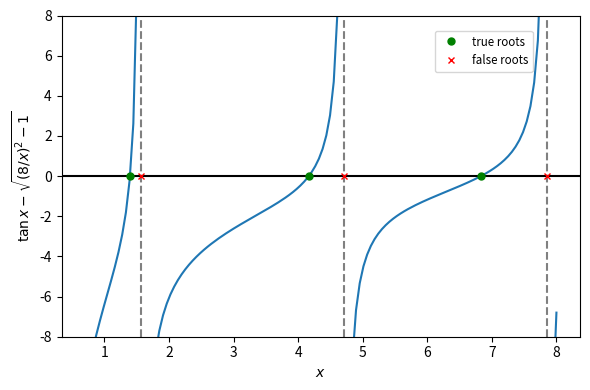

Python code for this plot:
import numpy as np
import scipy.optimize
import matplotlib.pyplot as plt

def tdl(x):
    y = 8./x
    return np.tan(x) - np.sqrt(y*y-1.0)

# Find true roots

rx1 = scipy.optimize.brentq(tdl, 0.5, 0.49*np.pi)
rx2 = scipy.optimize.brentq(tdl, 0.51*np.pi, 1.49*np.pi)
rx3 = scipy.optimize.brentq(tdl, 1.51*np.pi, 2.49*np.pi)
rx = np.array([rx1, rx2, rx3])
ry = np.zeros(3)
# print using a list comprehension
print('\nTrue roots:')
print('\n'.join('f({0:0.5f}) = {1:0.2e}'.format(x, tdl(x)) for x in rx))

# Find false roots

rx1f = scipy.optimize.brentq(tdl, 0.49*np.pi, 0.51*np.pi)
rx2f = scipy.optimize.brentq(tdl, 1.49*np.pi, 1.51*np.pi)
rx3f = scipy.optimize.brentq(tdl, 2.49*np.pi, 2.51*np.pi)
rxf = np.array([rx1f, rx2f, rx3f])
# print using a list comprehension
print('\nFalse roots:')
print('\n'.join('f({0:0.5f}) = {1:0.2e}'.format(x, tdl(x)) for x in rxf))

# Plot function and various roots

x = np.linspace(0.7, 8, 128)
y = tdl(x)
# Create masked array for plotting
ymask = np.ma.masked_where(np.abs(y)>20., y)

plt.figure(figsize=(6, 4))
plt.plot(x, ymask)
plt.axhline(color='black')
plt.axvline(x=np.pi/2., color="gray", linestyle='--', zorder=-1)
plt.axvline(x=3.*np.pi/2., color="gray", linestyle='--', zorder=-1)
plt.axvline(x=5.*np.pi/2., color="gray", linestyle='--', zorder=-1)
plt.xlabel(r'$x$')
plt.ylabel(r'$\tan x - \sqrt{(8/x)^2-1}$')
plt.ylim(-8, 8)

plt.plot(rx, ry, 'og', ms=5, label='true roots')

plt.plot(rxf, ry, 'xr', ms=5, label='false roots')
plt.legend(numpoints=1, fontsize='small', loc = 'upper right',
           bbox_to_anchor = (0.92, 0.97))
plt.tight_layout()
plt.show()